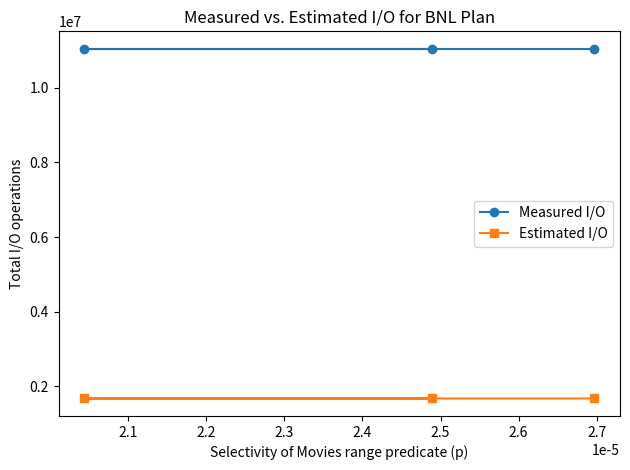

Python code for this plot:
import matplotlib.pyplot as plt

# sample data for the plot - replace with actual data for measured IO
selectivities = [2.6972e-5, 2.0435e-5, 2.4893e-5]
# first entry acheived from running ant query-imdb -Dargs="'Wisd' 'Wissenschaft' '200'"
# [redacted]
# third entry acheived from running ant query-imdb -Dargs="'Close Encounters' 'Closer' '200'"
# all had line System.out.println("Number of IOs "+ (movies.numIOs+people.numIOs+workedOn.numIOs)); at the bottom of RunIMDbQuery.java UNCOMMENTED
measuredIOs = [11042581, 11042581, 11042581]
estimatedIOs = [1676995, 1676987, 1676994]

plt.plot(selectivities, measuredIOs, marker='o', label='Measured I/O')
plt.plot(selectivities, estimatedIOs, marker='s', label='Estimated I/O')
plt.xlabel('Selectivity of Movies range predicate (p)')
plt.ylabel('Total I/O operations')
plt.title('Measured vs. Estimated I/O for BNL Plan')
plt.legend()
plt.tight_layout()
plt.show()
